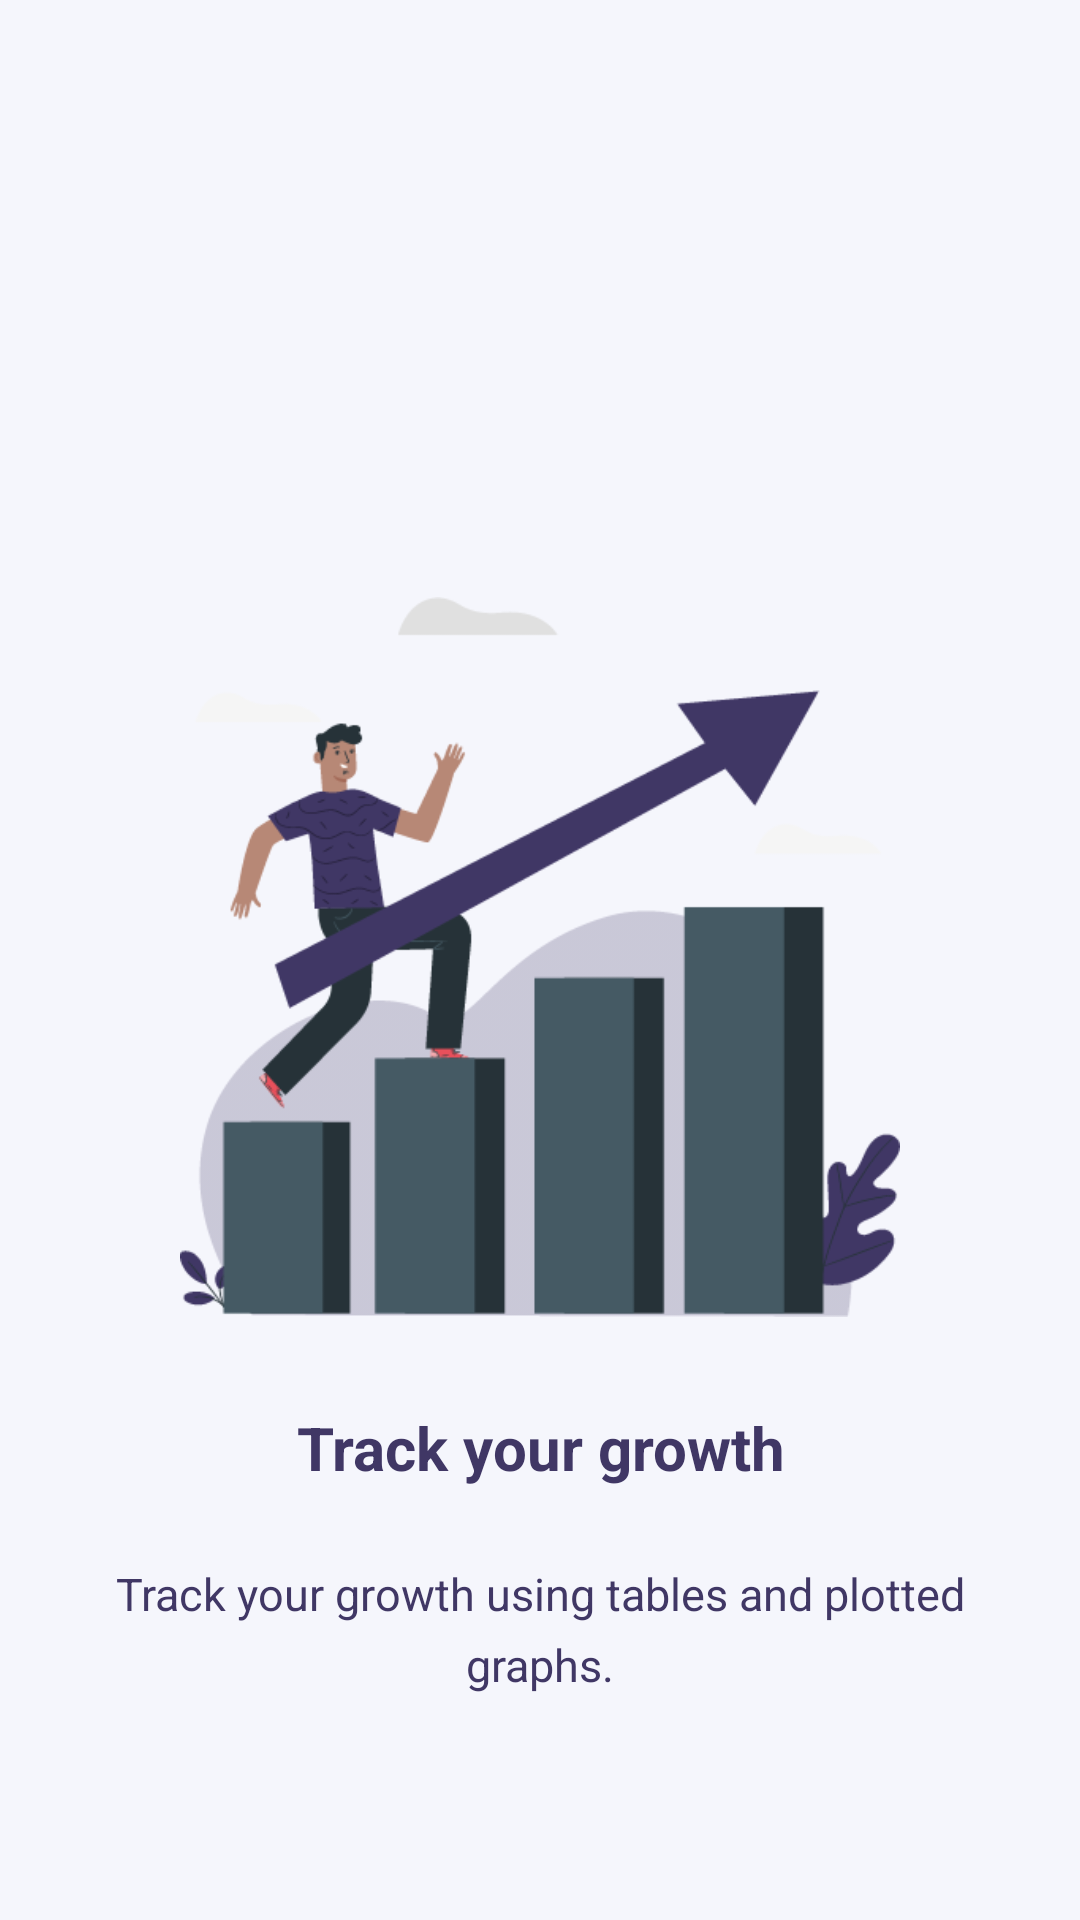

Reconstruct the res/layout file that produces this screen, plus the resources it refers to.
<!-- AndroidManifest.xml: application theme Theme.GrowthChecker -->
<!-- res/layout/slide_2.xml -->
<?xml version="1.0" encoding="utf-8"?>
<RelativeLayout xmlns:android="http://schemas.android.com/apk/res/android"
    xmlns:app="http://schemas.android.com/apk/res-auto"
    android:background="@color/primarycolor1"
    android:orientation="vertical"
    android:layout_width="match_parent"
    android:layout_height="match_parent">

    <ImageView
        android:id="@+id/iv_slideImage11"
        android:layout_width="350dp"
        android:layout_height="300dp"
        android:layout_alignParentTop="true"
        android:layout_centerHorizontal="true"
        android:layout_marginTop="169dp"
        android:padding="30dp"
        android:src="@drawable/v2" />

    <LinearLayout
        android:layout_width="match_parent"
        android:layout_height="match_parent"
        android:layout_below="@+id/iv_slideImage11"
        android:orientation="vertical">

        <TextView
            android:id="@+id/tv_slideTitle"
            android:layout_width="match_parent"
            android:layout_height="wrap_content"
            android:gravity="center"
            android:text="@string/slidetext2"
            android:textColor="@color/primarycolor2"
            android:textSize="20dp"
            android:textStyle="bold" />

        <TextView
            android:id="@+id/tv_slideDetail"
            android:layout_width="match_parent"
            android:layout_height="wrap_content"
            android:layout_marginStart="25dp"
            android:layout_marginTop="25dp"
            android:layout_marginEnd="25dp"
            android:layout_marginBottom="25dp"
            android:gravity="center"
            android:lineSpacingExtra="6sp"
            android:text="@string/slidetext2desc"
            android:textColor="@color/primarycolor2"
            android:textSize="15dp"
            android:textStyle="normal" />
    </LinearLayout>


</RelativeLayout>
<!-- resources referenced by this layout -->
<resources>
  <color name="primarycolor1">#F5F6FC</color>
  <color name="primarycolor2">#403765</color>
  <!-- drawable v2: png bitmap (drawable-xxhdpi, 19155 bytes) -->
  <string name="slidetext2">Track your growth</string>
  <string name="slidetext2desc">Track your growth using tables and plotted
  graphs.</string>
  <style name="Theme.GrowthChecker" parent="Theme.MaterialComponents.DayNight.NoActionBar">
          
          <item name="colorPrimary">@color/primarycolor1</item>
          <item name="colorPrimaryVariant">@color/primarycolor2</item>
          <item name="colorOnPrimary">@color/white</item>
          
          <item name="colorSecondary">@color/black</item>
          <item name="colorSecondaryVariant">@color/teal_700</item>
          <item name="colorOnSecondary">@color/black</item>
          
          <item name="android:statusBarColor" tools:targetApi="l">?attr/colorPrimaryVariant</item>
          
      </style>
  <color name="white">#FFFFFFFF</color>
  <color name="black">#FF000000</color>
  <color name="teal_700">#FF018786</color>
</resources>
